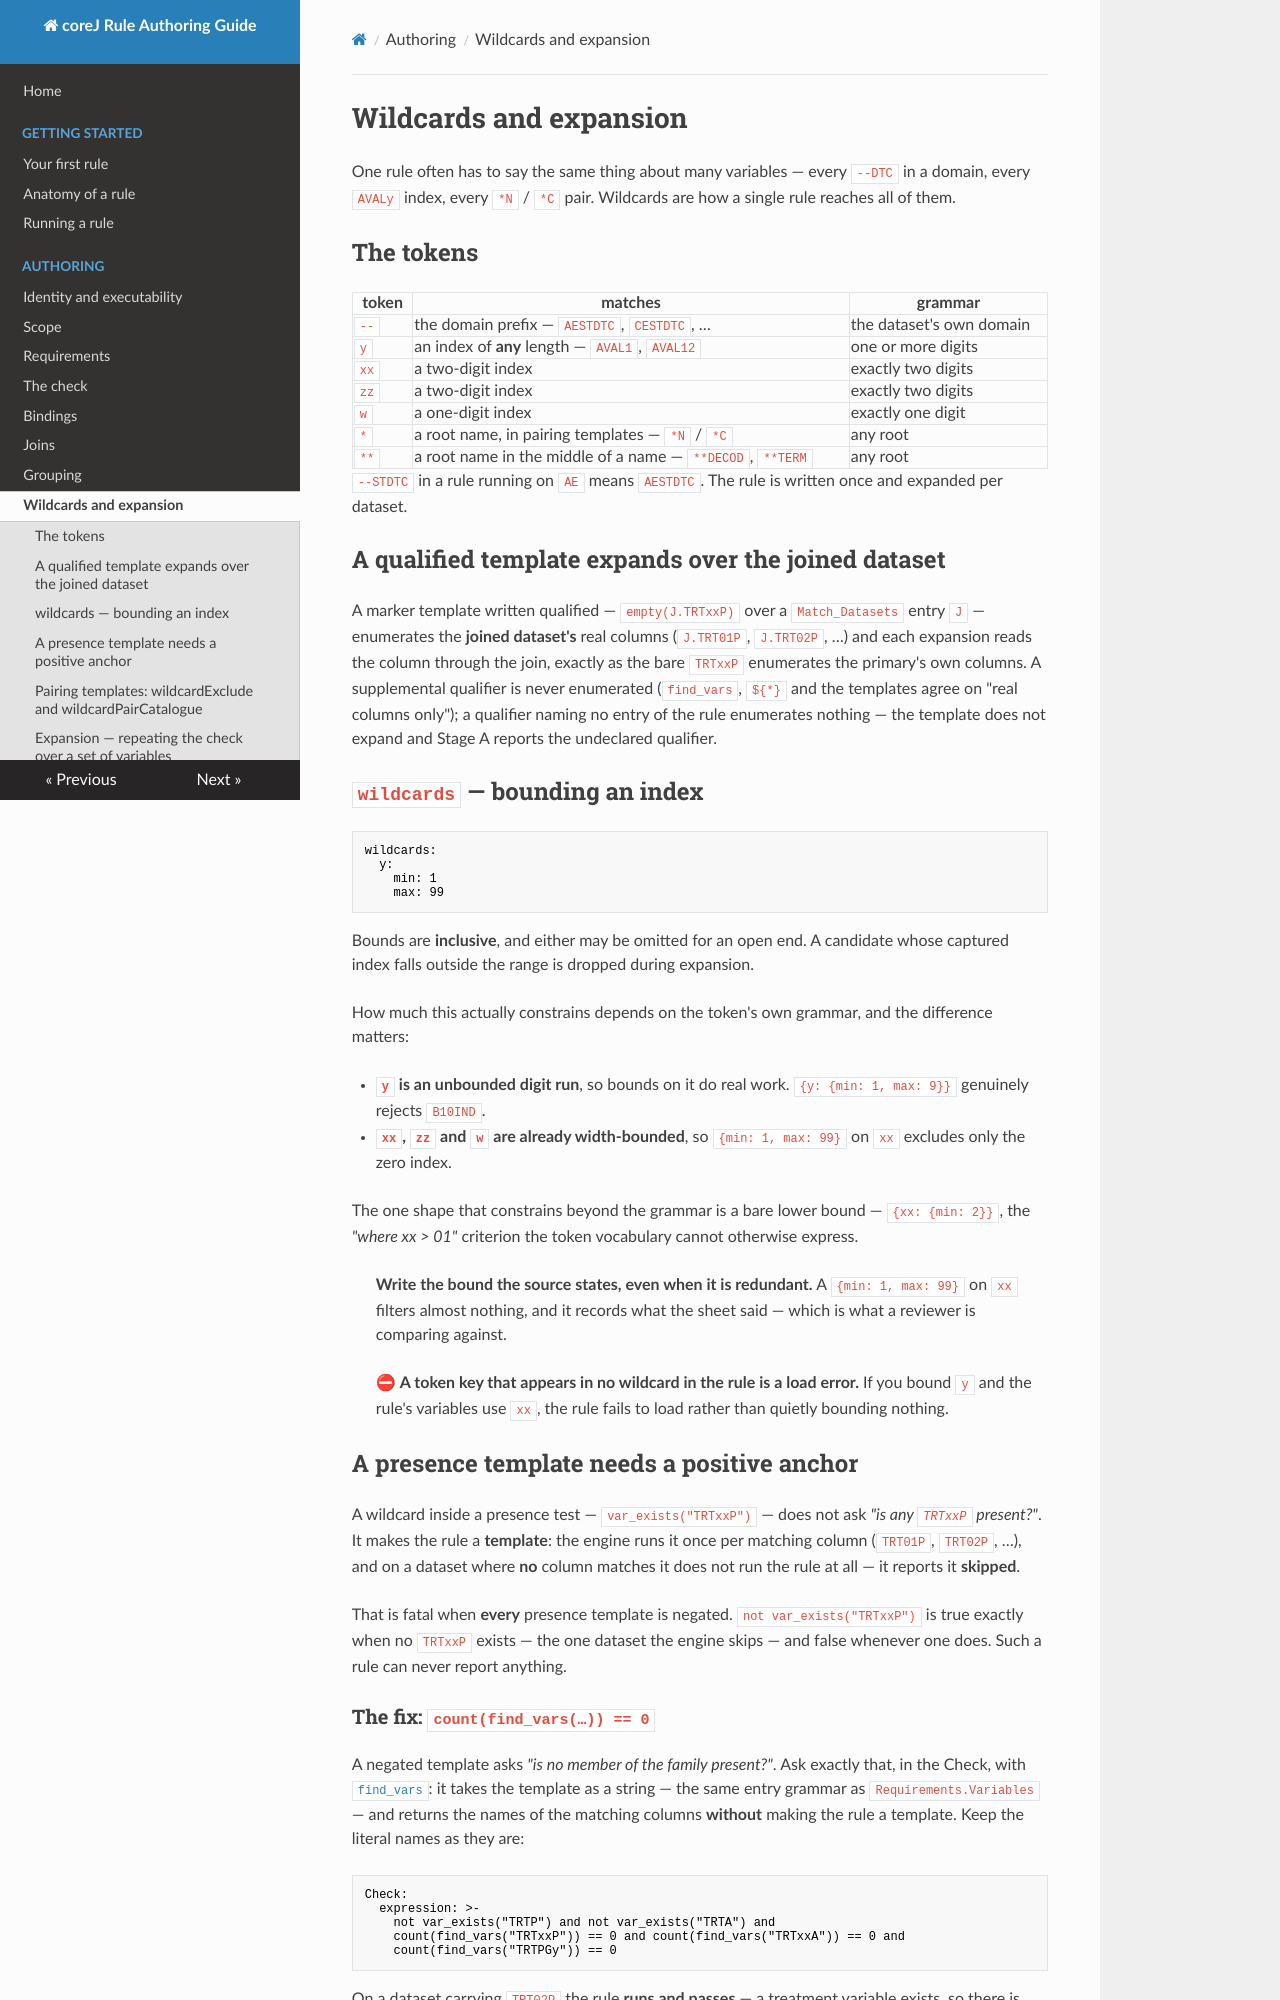

repository: cumba-oss/cumba-oss-corej-rules · page: authoring/wildcards/index.html · generator: mkdocs

# Wildcards and expansion

<!-- Grounded: Rule.java wildcards/wildcardExclude/wildcardPairCatalogue javadoc (token grammars
     y=(\d+) unbounded, xx/zz=(\d{2}), w=(\d); unknown token key = load error),
     WildcardFilter.java (inclusive min/max), ExpansionDirective.java + ExpansionSource.java
     (token/over/with/pattern/known_domain_only; over ∈ shared_variables, domain_from_variable). -->

One rule often has to say the same thing about many variables — every `--DTC` in a domain, every
`AVALy` index, every `*N` / `*C` pair. Wildcards are how a single rule reaches all of them.

## The tokens

| token | matches | grammar |
|---|---|---|
| `--` | the domain prefix — `AESTDTC`, `CESTDTC`, … | the dataset's own domain |
| `y` | an index of **any** length — `AVAL1`, `AVAL12` | one or more digits |
| `xx` | a two-digit index | exactly two digits |
| `zz` | a two-digit index | exactly two digits |
| `w` | a one-digit index | exactly one digit |
| `*` | a root name, in pairing templates — `*N` / `*C` | any root |
| `**` | a root name in the middle of a name — `**DECOD`, `**TERM` | any root |

`--STDTC` in a rule running on `AE` means `AESTDTC`. The rule is written once and expanded per
dataset.

## A qualified template expands over the joined dataset

A marker template written qualified — `empty(J.TRTxxP)` over a `Match_Datasets` entry `J` —
enumerates the **joined dataset's** real columns (`J.TRT01P`, `J.TRT02P`, …) and each expansion
reads the column through the join, exactly as the bare `TRTxxP` enumerates the primary's own
columns. A supplemental qualifier is never enumerated (`find_vars`, `${*}` and the templates
agree on "real columns only"); a qualifier naming no entry of the rule enumerates nothing — the
template does not expand and Stage A reports the undeclared qualifier.

## `wildcards` — bounding an index

```yaml
wildcards:
  y:
    min: 1
    max: 99
```

Bounds are **inclusive**, and either may be omitted for an open end. A candidate whose captured
index falls outside the range is dropped during expansion.

How much this actually constrains depends on the token's own grammar, and the difference matters:

- **`y` is an unbounded digit run**, so bounds on it do real work. `{y: {min: 1, max: 9}}`
  genuinely rejects `B10IND`.
- **`xx`, `zz` and `w` are already width-bounded**, so `{min: 1, max: 99}` on `xx` excludes only
  the zero index.

The one shape that constrains beyond the grammar is a bare lower bound — `{xx: {min: 2}}`, the
*"where xx > 01"* criterion the token vocabulary cannot otherwise express.

> **Write the bound the source states, even when it is redundant.** A `{min: 1, max: 99}` on `xx`
> filters almost nothing, and it records what the sheet said — which is what a reviewer is
> comparing against.

> ⛔ **A token key that appears in no wildcard in the rule is a load error.** If you bound `y` and
> the rule's variables use `xx`, the rule fails to load rather than quietly bounding nothing.

## A presence template needs a positive anchor

A wildcard inside a presence test — `var_exists("TRTxxP")` — does not ask *"is any `TRTxxP`
present?"*. It makes the rule a **template**: the engine runs it once per matching column
(`TRT01P`, `TRT02P`, …), and on a dataset where **no** column matches it does not run the rule at
all — it reports it **skipped**.

That is fatal when **every** presence template is negated. `not var_exists("TRTxxP")` is true
exactly when no `TRTxxP` exists — the one dataset the engine skips — and false whenever one does.
Such a rule can never report anything.
